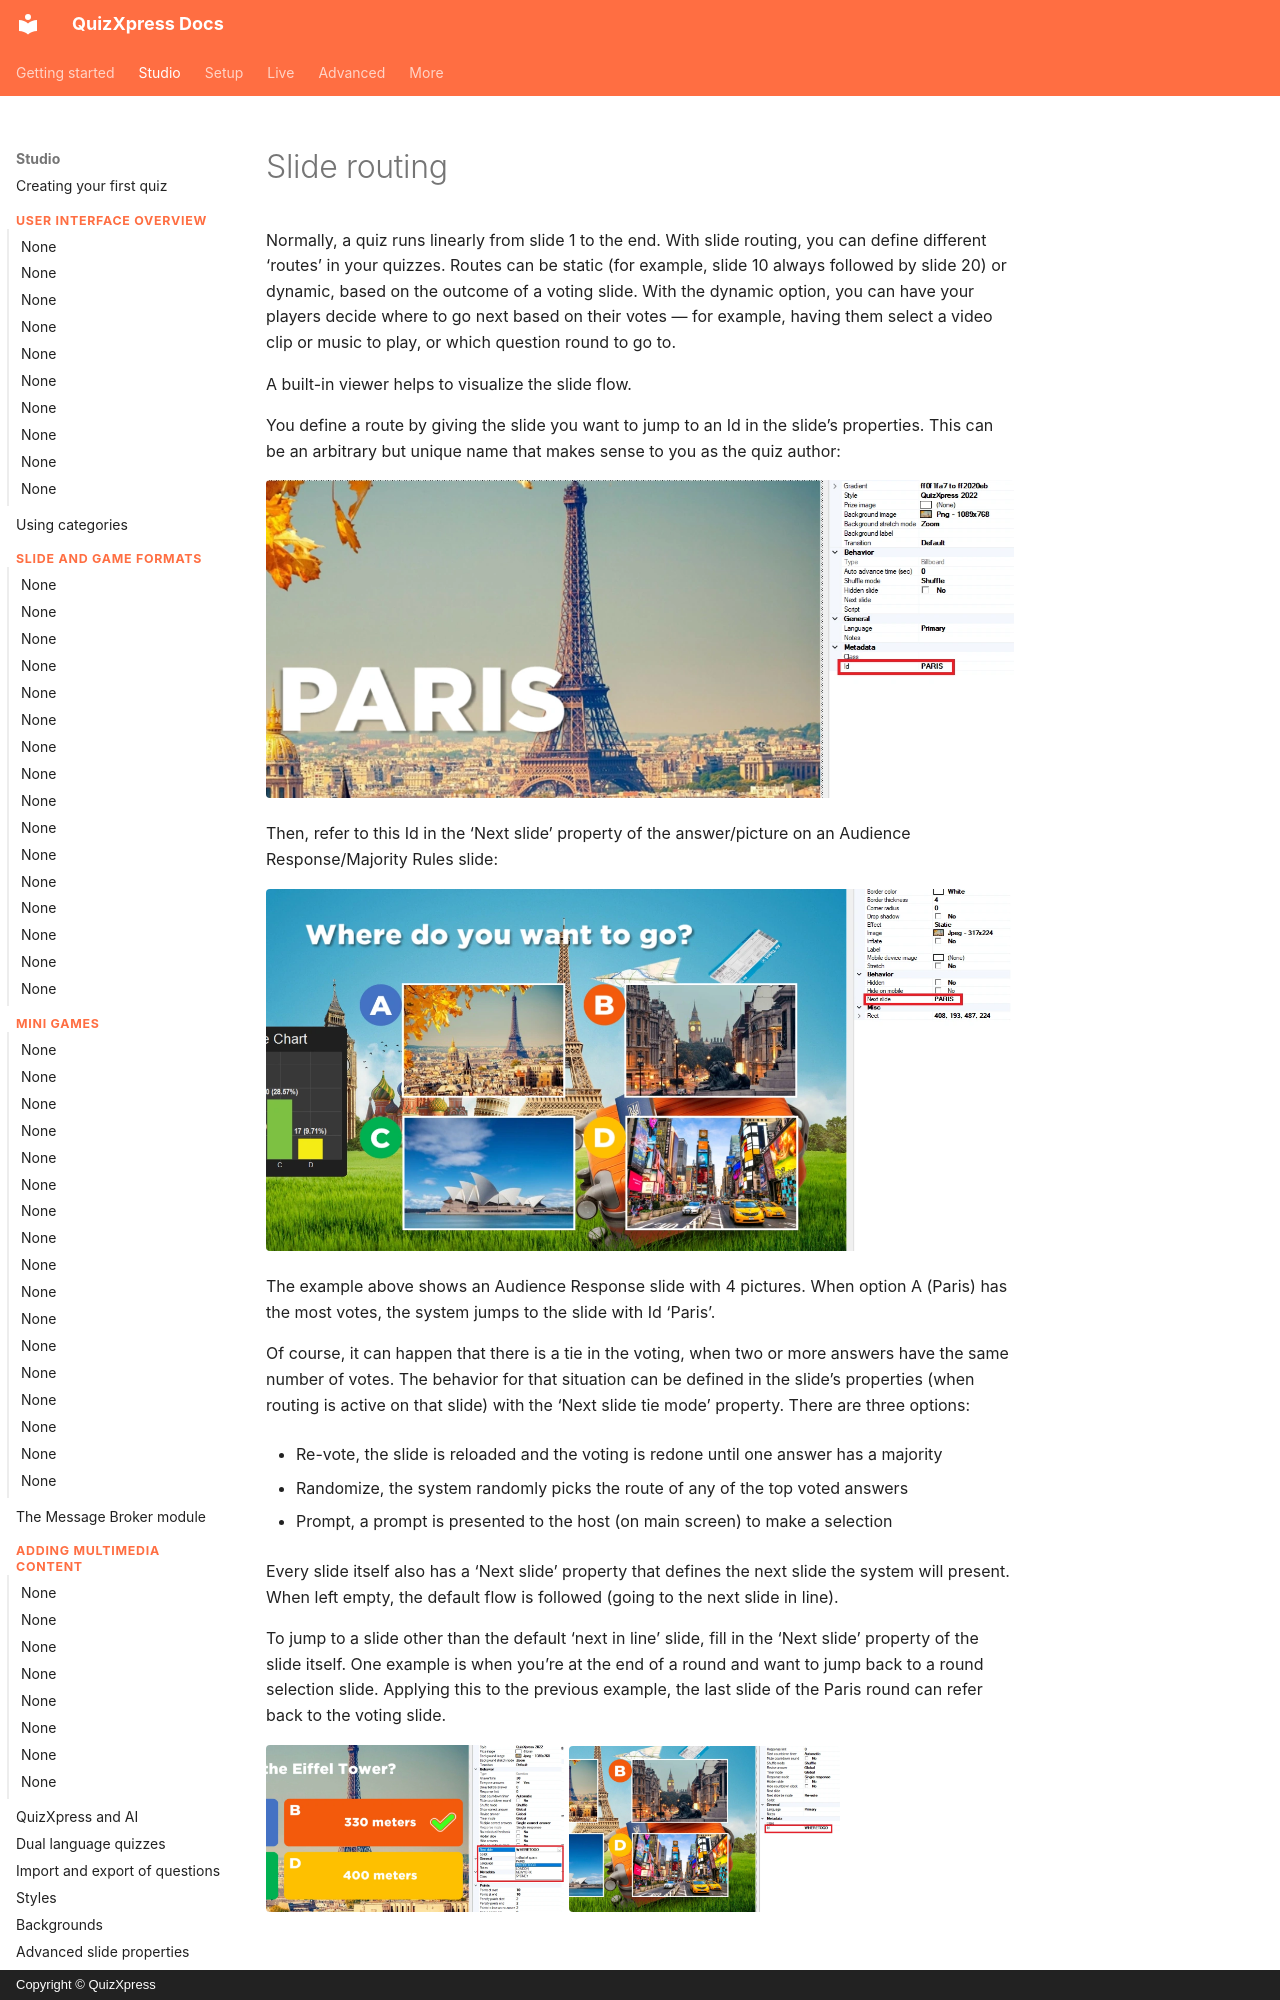

repository: gameshowcrew/quizxpress-docs · page: studio/other-functionality/slide-routing/index.html · generator: mkdocs · copyright: Copyright © QuizXpress

# Slide routing

Normally, a quiz runs linearly from slide 1 to the end. With slide routing, you can define different ‘routes’ in your quizzes. Routes can be static (for example, slide 10 always followed by slide 20) or dynamic, based on the outcome of a voting slide. With the dynamic option, you can have your players decide where to go next based on their votes — for example, having them select a video clip or music to play, or which question round to go to.

A built-in viewer helps to visualize the slide flow.

You define a route by giving the slide you want to jump to an Id in the slide’s properties. This can be an arbitrary but unique name that makes sense to you as the quiz author:

![](../../assets/images/image281.webp){ loading=lazy }

Then, refer to this Id in the ‘Next slide’ property of the answer/picture on an Audience Response/Majority Rules slide:

![](../../assets/images/image282.webp){ loading=lazy }

The example above shows an Audience Response slide with 4 pictures. When option A (Paris) has the most votes, the system jumps to the slide with Id ‘Paris’.

Of course, it can happen that there is a tie in the voting, when two or more answers have the same number of votes. The behavior for that situation can be defined in the slide’s properties (when routing is active on that slide) with the ‘Next slide tie mode’ property. There are three options:

- Re-vote, the slide is reloaded and the voting is redone until one answer has a majority

- Randomize, the system randomly picks the route of any of the top voted answers

- Prompt, a prompt is presented to the host (on main screen) to make a selection
